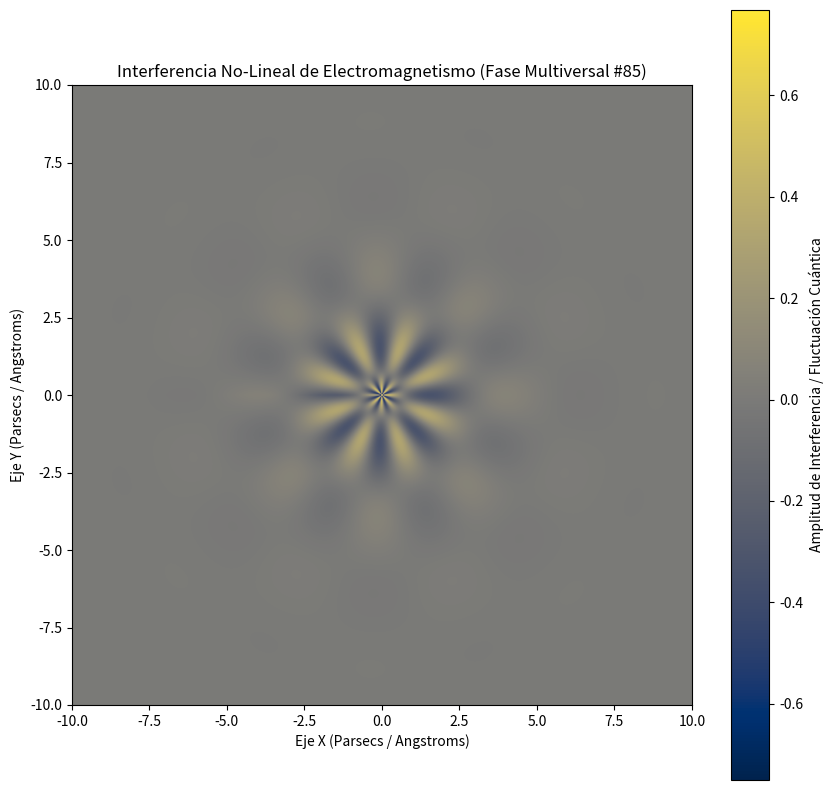

Python code for this plot:
%matplotlib inline
# Simulación Multiversal: Electromagnetismo - Variante 85
import numpy as np
import matplotlib.pyplot as plt

# Parámetros Físicos No-Lineales
omega_1 = 1.298
omega_2 = 7.791
lambda_decay = 0.636
phase_shift = 2.211

x = np.linspace(-10, 10, 800)
y = np.linspace(-10, 10, 800)
X, Y = np.meshgrid(x, y)

# Dinámica de Fluidos / Campos Tensor-Escalares (Fase Multiversal)
R = np.sqrt(X**2 + Y**2) + 1e-5
Z = (np.sin(omega_1 * R + phase_shift) * np.cos(omega_2 * np.arctan2(Y, X))) * np.exp(-lambda_decay * R)

plt.figure(figsize=(10, 10))
plt.imshow(Z, cmap='cividis', extent=[-10, 10, -10, 10], origin='lower')
plt.colorbar(label='Amplitud de Interferencia / Fluctuación Cuántica')
plt.title(r'Interferencia No-Lineal de Electromagnetismo (Fase Multiversal #85)')
plt.xlabel('Eje X (Parsecs / Angstroms)')
plt.ylabel('Eje Y (Parsecs / Angstroms)')
plt.show()
